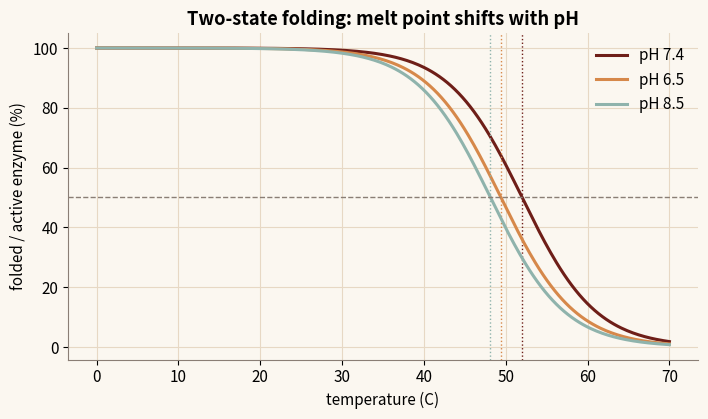
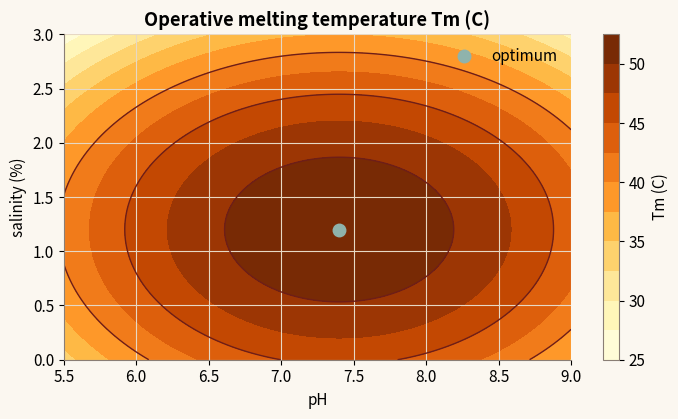

Source code (Python) for these figures, in order:
"""
Protein thermal stability - NYUAD iGEM 2026 Dunelock toolkit
============================================================
Reproduces the "Protein Thermal Stability" module: a two-state folding equilibrium
sets the fraction of the enzyme/scaffold that is folded and active at a given
temperature. That folded fraction is the viability multiplier gating every downstream
rate. The operative melting temperature Tm is penalised away from the pH and salinity
optima.

Port of src/components/ProteinThermalDecay.tsx and the thermodynamic form in
src/lib/moduleMath.ts.
  Tm(pH, salt) = Tm0 - 3.2 (pH-7.4)^2 - 4.5 (salt-1.2)^2      (floored at 25 C)
  f_folded     = 1 / (1 + exp((T - Tm) / w))                   Boltzmann two-state
  (equivalently dG(T) = dH - T dS and f = 1/(1 + exp(-dG/RT)); the melt is where f = 1/2)

Constants: Tm0 = 52 C, transition width w = 4.5 C, pH optimum 7.4, salinity optimum 1.2%.
Run:  python thermal.py
"""

import numpy as np
import matplotlib.pyplot as plt

ORANGE, TEAL, ROSE, MAROON, ASH = "#D6884A", "#8FB3AC", "#C28A7C", "#6E1E18", "#8A7E75"
plt.rcParams.update({
    "figure.figsize": (7.2, 4.3), "font.size": 11, "figure.dpi": 130,
    "axes.spines.top": False, "axes.spines.right": False, "axes.edgecolor": ASH,
    "axes.grid": True, "grid.color": "#E7D8C4", "grid.linewidth": 0.8,
    "axes.titleweight": "bold", "figure.facecolor": "#FBF7F0", "axes.facecolor": "#FBF7F0",
})

TM_BASE = 52.0        # baseline denaturation midpoint (C)
WIDTH = 4.5           # Boltzmann transition width (C)


def operative_tm(pH=7.4, salinity=1.2):
    tm = TM_BASE - 3.2 * (pH - 7.4) ** 2 - 4.5 * (salinity - 1.2) ** 2
    return max(25.0, tm)


def folded_fraction(temp_C, pH=7.4, salinity=1.2):
    tm = operative_tm(pH, salinity)
    return 1.0 / (1.0 + np.exp((np.asarray(temp_C, float) - tm) / WIDTH))


def figures():
    figs = []
    T = np.linspace(0, 70, 300)

    # 1) Folded fraction vs temperature at three pH values.
    fig1, ax1 = plt.subplots()
    for pH, c in zip([7.4, 6.5, 8.5], [MAROON, ORANGE, TEAL]):
        ff = folded_fraction(T, pH=pH)
        ax1.plot(T, ff * 100, color=c, lw=2.2, label=f"pH {pH}")
        ax1.axvline(operative_tm(pH=pH), color=c, ls=":", lw=1)
    ax1.axhline(50, color=ASH, ls="--", lw=1)
    ax1.set_xlabel("temperature (C)")
    ax1.set_ylabel("folded / active enzyme (%)")
    ax1.set_title("Two-state folding: melt point shifts with pH")
    ax1.legend(frameon=False)
    fig1.tight_layout()
    figs.append((fig1, "thermal-1.png"))

    # 2) Operative melting temperature surface over pH and salinity.
    pH = np.linspace(5.5, 9.0, 120)
    salt = np.linspace(0, 3.0, 120)
    PH, SALT = np.meshgrid(pH, salt)
    TM = np.maximum(25.0, TM_BASE - 3.2 * (PH - 7.4) ** 2 - 4.5 * (SALT - 1.2) ** 2)
    fig2, ax2 = plt.subplots()
    cs = ax2.contourf(PH, SALT, TM, levels=12, cmap="YlOrBr")
    ax2.contour(PH, SALT, TM, levels=[40, 45, 50], colors=MAROON, linewidths=1)
    ax2.plot(7.4, 1.2, "o", color=TEAL, ms=9, label="optimum")
    ax2.set_xlabel("pH")
    ax2.set_ylabel("salinity (%)")
    ax2.set_title("Operative melting temperature Tm (C)")
    ax2.legend(frameon=False, loc="upper right")
    fig2.colorbar(cs, ax=ax2, label="Tm (C)")
    fig2.tight_layout()
    figs.append((fig2, "thermal-2.png"))
    return figs


if __name__ == "__main__":
    for fig, name in figures():
        fig.savefig(name, bbox_inches="tight")
        print("wrote", name)
